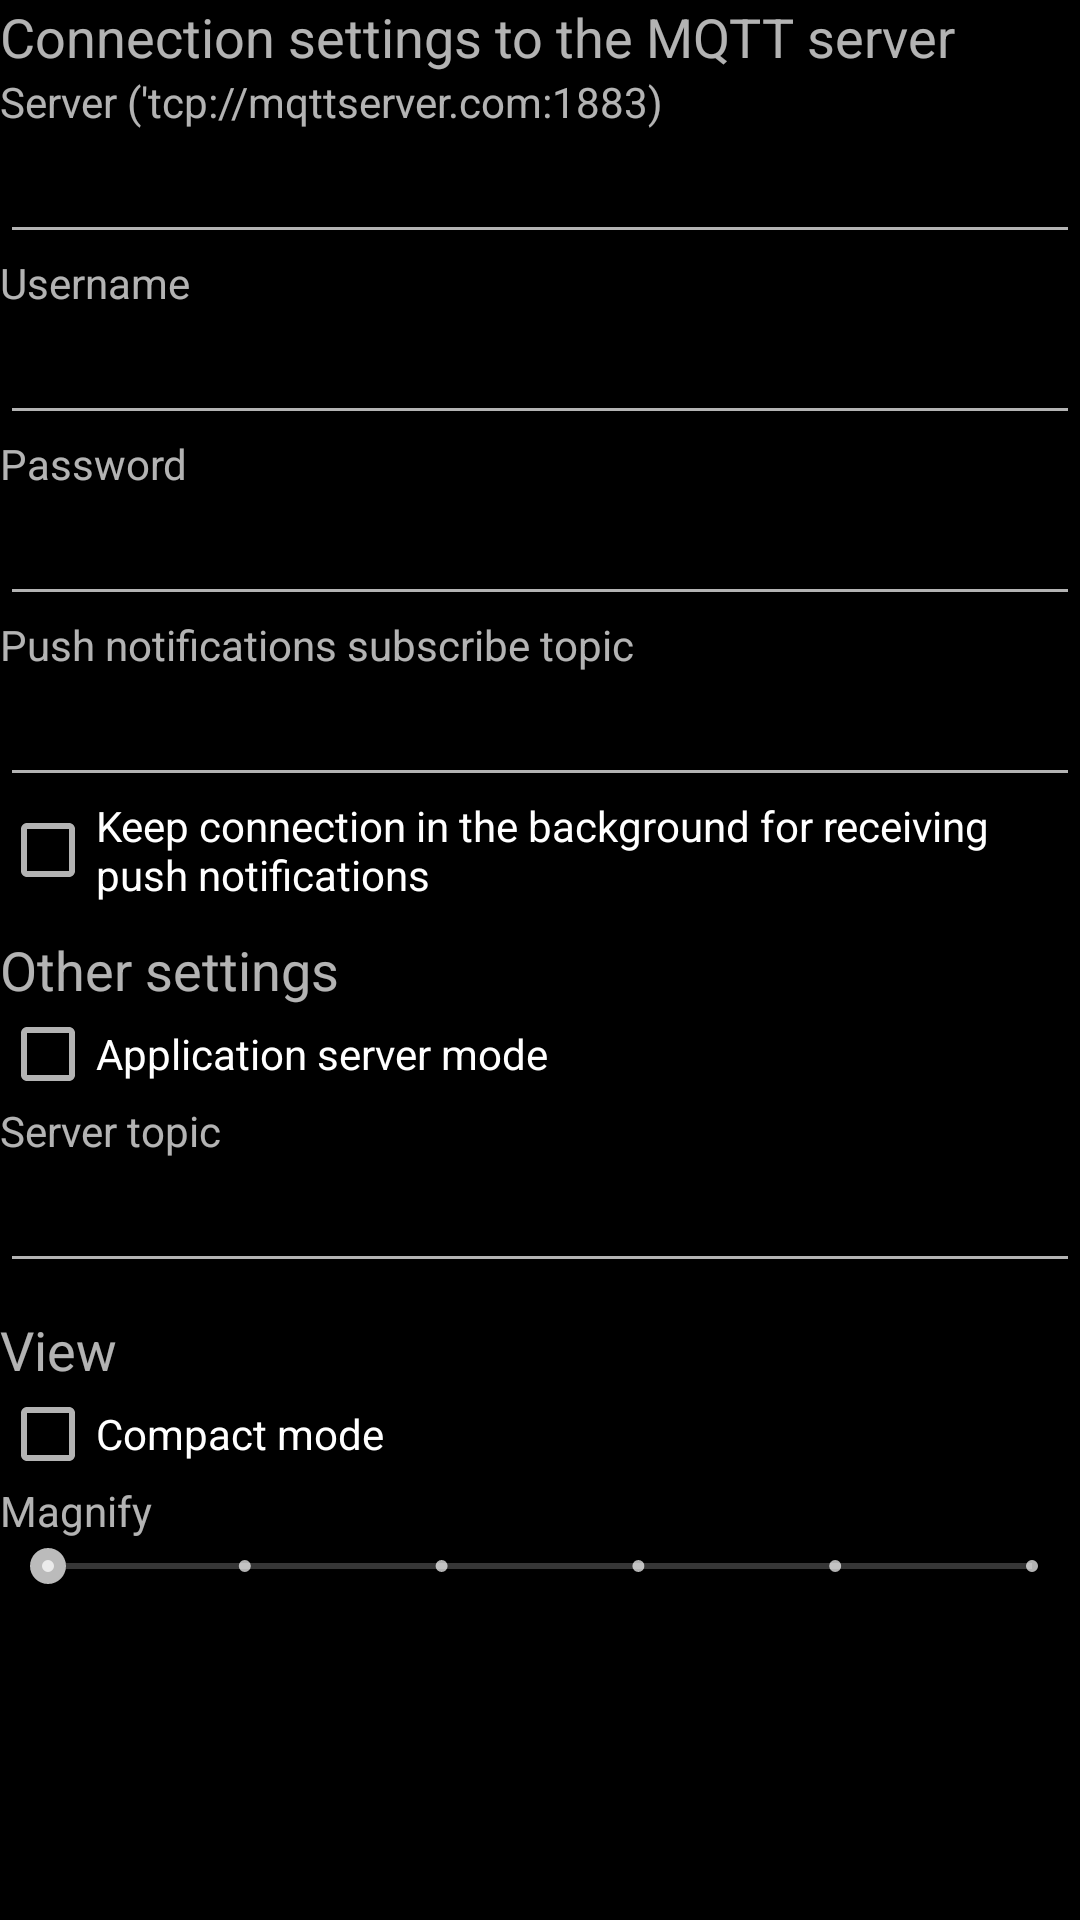

The Android layout XML behind this screen, and the referenced resources:
<!-- AndroidManifest.xml: application theme MyTheme -->
<!-- res/layout/activity_app_settings.xml -->
<?xml version="1.0" encoding="utf-8"?>
<LinearLayout xmlns:android="http://schemas.android.com/apk/res/android"
    xmlns:tools="http://schemas.android.com/tools"
    android:layout_width="match_parent"
    android:layout_height="match_parent"
    android:orientation="vertical"
    tools:context="com.example.onecore.activity.AppSettingsActivity">

    <TextView
        android:layout_width="wrap_content"
        android:layout_height="wrap_content"
        android:textAppearance="?android:attr/textAppearanceMedium"
        android:text="@string/connection_settings_to_the_mqtt_server"
        android:id="@+id/textView2" />

    <ScrollView
        android:layout_width="fill_parent"
        android:layout_height="fill_parent"
        android:id="@+id/scrollView" >

        <LinearLayout
            android:orientation="vertical"
            android:layout_width="match_parent"
            android:layout_height="wrap_content">

            <TextView
                android:id="@+id/textView_server"
                android:layout_width="wrap_content"
                android:layout_height="wrap_content"
                android:text="@string/server"
                android:textAppearance="?android:attr/textAppearanceSmall"
                android:singleLine="false" />

            <EditText
                android:id="@+id/editText_server"
                android:layout_width="match_parent"
                android:layout_height="wrap_content"
                android:singleLine="true"
                android:inputType="textUri" />

            <TextView
                android:id="@+id/textView_username"
                android:layout_width="wrap_content"
                android:layout_height="wrap_content"
                android:text="@string/username"
                android:textAppearance="?android:attr/textAppearanceSmall" />

            <EditText
                android:id="@+id/editText_username"
                android:layout_width="match_parent"
                android:layout_height="wrap_content"
                android:singleLine="true"
                android:inputType="text" />

            <TextView
                android:id="@+id/textView_password"
                android:layout_width="wrap_content"
                android:layout_height="wrap_content"
                android:text="@string/password"
                android:textAppearance="?android:attr/textAppearanceSmall" />

            <EditText
                android:id="@+id/editText_password"
                android:layout_width="match_parent"
                android:layout_height="wrap_content"
                android:ems="10"
                android:inputType="textPassword"
                android:singleLine="true" />

            <LinearLayout
                android:id="@+id/editText_push_notifications_subscribe_group"
                android:layout_width="match_parent"
                android:layout_height="match_parent"
                android:orientation="vertical">

                <LinearLayout
                    android:orientation="horizontal"
                    android:layout_width="match_parent"
                    android:layout_height="match_parent">

                    <TextView
                        android:id="@+id/textView_push_notifications_subscribe_topic"
                        android:layout_width="wrap_content"
                        android:layout_height="wrap_content"
                        android:text="@string/push_notifications_subscribe_topic"
                        android:textAppearance="?android:attr/textAppearanceSmall" />

                    <ImageView
                        android:layout_width="wrap_content"
                        android:layout_height="wrap_content"
                        android:id="@+id/help_push_topic"
                        android:src="@drawable/help"
                        android:onClick="OnClickHelp" />
                </LinearLayout>

                <EditText
                    android:id="@+id/editText_push_notifications_subscribe_topic"
                    android:layout_width="match_parent"
                    android:layout_height="wrap_content"
                    android:singleLine="true"
                    android:inputType="text" />

            </LinearLayout>

            <CheckBox
                android:layout_width="wrap_content"
                android:layout_height="wrap_content"
                android:text="@string/keep_connection_in_the_background_for_receiving_push_notifications"
                android:id="@+id/checkBox_connection_in_background"
                android:textAppearance="?android:attr/textAppearanceSmall"
                android:checked="false" />

            <TextView
                android:layout_width="wrap_content"
                android:layout_height="wrap_content"
                android:textAppearance="?android:attr/textAppearanceMedium"
                android:text="@string/other_settings"
                android:id="@+id/textView5"
                android:layout_marginTop="10dp" />

            <LinearLayout
                android:orientation="horizontal"
                android:layout_width="match_parent"
                android:layout_height="match_parent">

                <CheckBox
                    android:layout_width="wrap_content"
                    android:layout_height="wrap_content"
                    android:text="@string/server_mode"
                    android:id="@+id/checkBox_server_mode"
                    android:textAppearance="?android:attr/textAppearanceSmall"
                    android:checked="false" />

                <ImageView
                    android:layout_width="wrap_content"
                    android:layout_height="wrap_content"
                    android:id="@+id/help_application_server_mode"
                    android:src="@drawable/help"
                    android:onClick="OnClickHelp"
                    android:layout_gravity="center_vertical" />
            </LinearLayout>


            <LinearLayout
                android:orientation="vertical"
                android:layout_width="match_parent"
                android:layout_height="match_parent">

                <TextView
                    android:id="@+id/textView_server_topic"
                    android:layout_width="wrap_content"
                    android:layout_height="wrap_content"
                    android:text="@string/server_topic"
                    android:textAppearance="?android:attr/textAppearanceSmall" />

                <EditText
                    android:id="@+id/editText_server_topic"
                    android:layout_width="match_parent"
                    android:layout_height="wrap_content"
                    android:singleLine="true"
                    android:inputType="text" />
            </LinearLayout>

            <TextView
                android:layout_width="wrap_content"
                android:layout_height="wrap_content"
                android:textAppearance="?android:attr/textAppearanceMedium"
                android:text="@string/view"
                android:id="@+id/textView6"
                android:layout_marginTop="10dp" />

            <CheckBox
                android:layout_width="wrap_content"
                android:layout_height="wrap_content"
                android:text="@string/view_compact_mode"
                android:id="@+id/checkBox_compact_mode"
                android:textAppearance="?android:attr/textAppearanceSmall"
                android:checked="false" />

            <TextView
            android:layout_width="wrap_content"
            android:layout_height="wrap_content"
            android:text="@string/magnify"
            android:id="@+id/textView7"
            android:textAppearance="?android:attr/textAppearanceSmall" />

            <SeekBar
                style="@style/Widget.AppCompat.SeekBar.Discrete"
                android:layout_width="match_parent"
                android:layout_height="wrap_content"
                android:max="5"
                android:id="@+id/seekBarMagnify"
                android:progress="0" />

        </LinearLayout>
    </ScrollView>


</LinearLayout>
<!-- resources referenced by this layout -->
<resources>
  <string name="connection_settings_to_the_mqtt_server">Connection settings to the MQTT server</string>
  <string name="keep_connection_in_the_background_for_receiving_push_notifications">Keep connection in the background for receiving push notifications</string>
  <string name="magnify">Magnify</string>
  <string name="other_settings">Other settings</string>
  <string name="password">Password</string>
  <string name="push_notifications_subscribe_topic">Push notifications subscribe topic</string>
  <string name="server">Server (\'tcp://mqttserver.com:1883)</string>
  <string name="server_mode">Application server mode</string>
  <string name="server_topic">Server topic</string>
  <string name="username">Username</string>
  <string name="view">View</string>
  <string name="view_compact_mode">Compact mode</string>
  <style name="MyTheme" parent="MyTheme.Base">
      </style>
  <style name="MyTheme.Base" parent="Theme.AppCompat">
          
          <item name="colorPrimary">#444444</item>
          <item name="android:shadowColor">#000000</item>
          
          <item name="colorPrimaryDark">#000000</item>
          
          <item name="colorAccent">#BBBBBB</item>
          
  
          <item name="android:windowBackground">@color/colorBlack</item>
      </style>
  <color name="colorBlack">#000000</color>
</resources>
